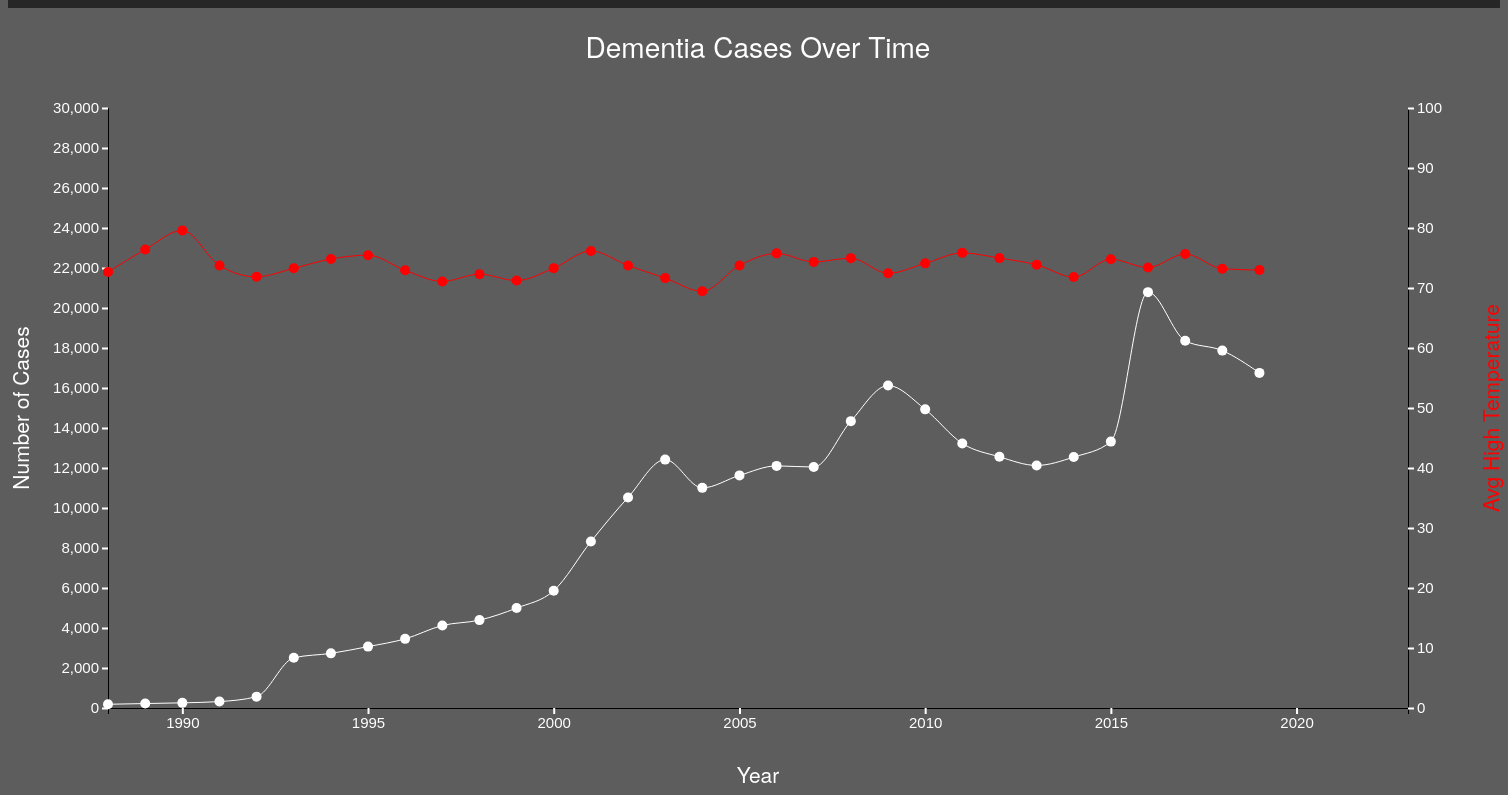
D3 v4 page, settled after 480 driven frames (8 s of simulated time); the page loaded 1 data file(s).


					var chartwidth = 1500;
					var chartheight = 800;
					var margin = 100;
					var maxx = 2023;
					var maxy = 30000;
				
					var svg = d3.select("body")
						.append("svg")
						.attr("width", chartwidth)
						.attr("height", chartheight);
					
						var xScale = d3.scaleTime()
							.domain([new Date("1988-01-01"), new Date("2023-01-01")])
							.range([margin, chartwidth - margin])

							var xAxis = d3.axisBottom(xScale)
							.tickFormat(function(date){
								d3.timeYear(date);
							});
					
					// Add the Y Axis for count of dementia
					var yScale = d3.scaleLinear()
						.domain([0, maxy])
						.range([chartheight - margin, margin]);
					
					// Add the Y Axis for high temp
					var yScale2 = d3.scaleLinear()
						.domain([0, 100])
						.range([chartheight - margin, margin]);

					// Add the X Axis
					svg.append("g")
						.attr("transform", "translate(0," + (chartheight - margin) + ")")
						// make the text white
						.attr("fill", "white")
						.call(d3.axisBottom(xScale));
					
					// Add the Y Axis for count of dementia
					svg.append("g")
						.attr("transform", "translate(" + margin + ",0)")
						// make the text white
						.attr("fill", "white")
						.call(d3.axisLeft(yScale));
					
					// Add the Y Axis for high temp
					svg.append("g")
						.attr("transform", "translate(" + (chartwidth - margin) + ",0)")
						.attr("fill", "red")
						.call(d3.axisRight(yScale2));
					
					
					// make the axis and ticks white
					svg.selectAll(".axis path")
					.attr("stroke", "white")
					.attr("stroke-width", 2);

					svg.selectAll(".axis line")
						.attr("stroke", "white")
						.attr("stroke-width", 2);

					svg.selectAll(".tick line")
						.attr("stroke", "white")
						.attr("stroke-width", 2);

					svg.selectAll(".tick text")
						.attr("fill", "white")
						.attr("font-size", "1.5em");

					d3.csv("../data/dementiaOverTime.csv", function(data) {
						svg.selectAll()
							.data(data)
							.enter()
							.append("circle")
							.attr("cx", function(d) { return xScale(+new Date(d.Year)); })
							.attr("r", 5)
							.attr("fill", "white")
							.attr("cy", function(d) { return yScale(+d.Count); })
							.append("title")
								.text(function(d) { return d.Count + " Cases" });


						var line = d3.line()
							.x(function(d) { return xScale(+new Date(d.Year)); })
							.y(function(d) { return yScale(+d.Count); })
							.curve(d3.curveMonotoneX);

						svg.selectAll()
							.data(data)
							.enter()
							.append("circle")
							.attr("cx", function(d) { return xScale(+new Date(d.Year)); })
							.attr("r", 5)
							.attr("fill", "red")
							.attr("cy", function(d) { return yScale2(+d.High); })
							.append("title")
								.text(function(d) { return Math.round(+d.High*100)/100 + "F" });

							var line2 = d3.line()
								.x(function(d) { return xScale(+new Date(d.Year)); })
								.y(function(d) { return yScale2(+d.High); })
								.curve(d3.curveMonotoneX);
							

						svg.append("path")
							.datum(data)
							.attr("d", line)
							.attr("fill", "none")
							.attr("stroke", "white")
							.attr("opacity", 1);

						svg.append("path")
							.datum(data)
							.attr("d", line2)
							.attr("fill", "none")
							.attr("opacity", 1)
							.attr("stroke", "red");
						
						svg.append("text")
							.attr("x", (chartwidth / 2))             
							.attr("y", (margin / 2))
							.attr("text-anchor", "middle")  
							.style("font-size", "2em") 
							.attr("fill", "white")
							.text("Dementia Cases Over Time");
						
						svg.append("text")
							.attr("x", (chartwidth / 2))             
							.attr("y", (chartheight - (margin /4)))
							.attr("text-anchor", "middle")  
							.style("font-size", "1.5em") 
							.attr("fill", "white")
							.text("Year");
						
						svg.append("text")
							.attr("transform", "rotate(-90)")
							.attr("y", 0)
							.attr("x",0 - (chartheight / 2))
							.attr("dy", "1em")
							.style("text-anchor", "middle")
							.style("font-size", "1.5em") 
							.attr("fill", "white")
							.text("Number of Cases");
						
						svg.append("text")
							.attr("transform", "rotate(-90)")
							.attr("y", chartwidth - 30)
							.attr("x",0 - (chartheight / 2))
							.attr("dy", "1em")
							.style("text-anchor", "middle")
							.style("font-size", "1.5em") 
							.attr("fill", "red")
							.text("Avg High Temperature");
					});
				

### data: ../data/dementiaOverTime.csv
Year, High, Count
2019, 72.99, 16756
2018, 73.21, 17870
2017, 75.66, 18364
2016, 73.41, 20792
2015, 74.8, 13320
2014, 71.83, 12548
2013, 73.88, 12128
2012, 74.98, 12560
2011, 75.85, 13229
2010, 74.11, 14932
2009, 72.44, 16123
2008, 74.97, 14343
2007, 74.35, 12047
2006, 75.77, 12106
2005, 73.76, 11630
2004, 69.45, 11007
2003, 71.65, 12420
2002, 73.75, 10528
2001, 76.18, 8324
2000, 73.31, 5865
1999, 71.24, 4997
1998, 72.31, 4394
1997, 71.09, 4125
1996, 72.95, 3457
1995, 75.47, 3070
1994, 74.83, 2732
1993, 73.29, 2509
1992, 71.87, 568
1991, 73.75, 321
1990, 79.6, 258
1989, 76.41, 222
1988, 72.67, 186